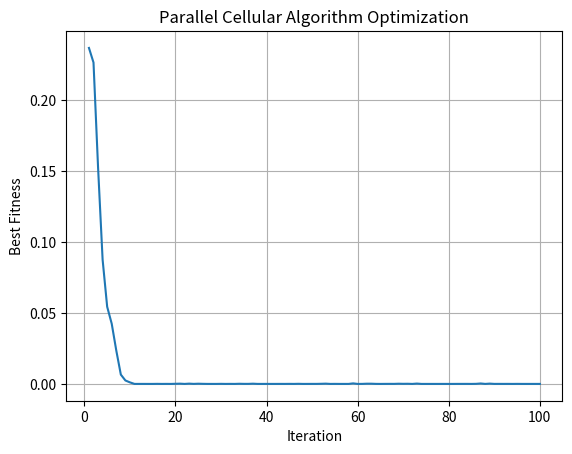

Write Python code to recreate this figure.

import numpy as np
import matplotlib.pyplot as plt

np.random.seed(42)

def f(x):
    return x**2 + 4*x + 4

size = 20
iterations = 100
lower = -10
upper = 10

cells = np.random.uniform(lower, upper, size)
history = []

for t in range(iterations):
    new_cells = cells.copy()

    for i in range(size):
        left = cells[(i - 1) % size]
        right = cells[(i + 1) % size]
        candidates = [cells[i], left, right]
        best = min(candidates, key=f)
        new_cells[i] = np.clip(best + np.random.uniform(-0.1, 0.1), lower, upper)

    cells = new_cells
    history.append(min(cells, key=f))

best = min(cells, key=f)

print("Best Solution:", round(best, 6))
print("Minimum Function Value:", round(f(best), 6))

plt.plot(range(1, iterations + 1), [f(x) for x in history])
plt.xlabel("Iteration")
plt.ylabel("Best Fitness")
plt.title("Parallel Cellular Algorithm Optimization")
plt.grid(True)
plt.show()
